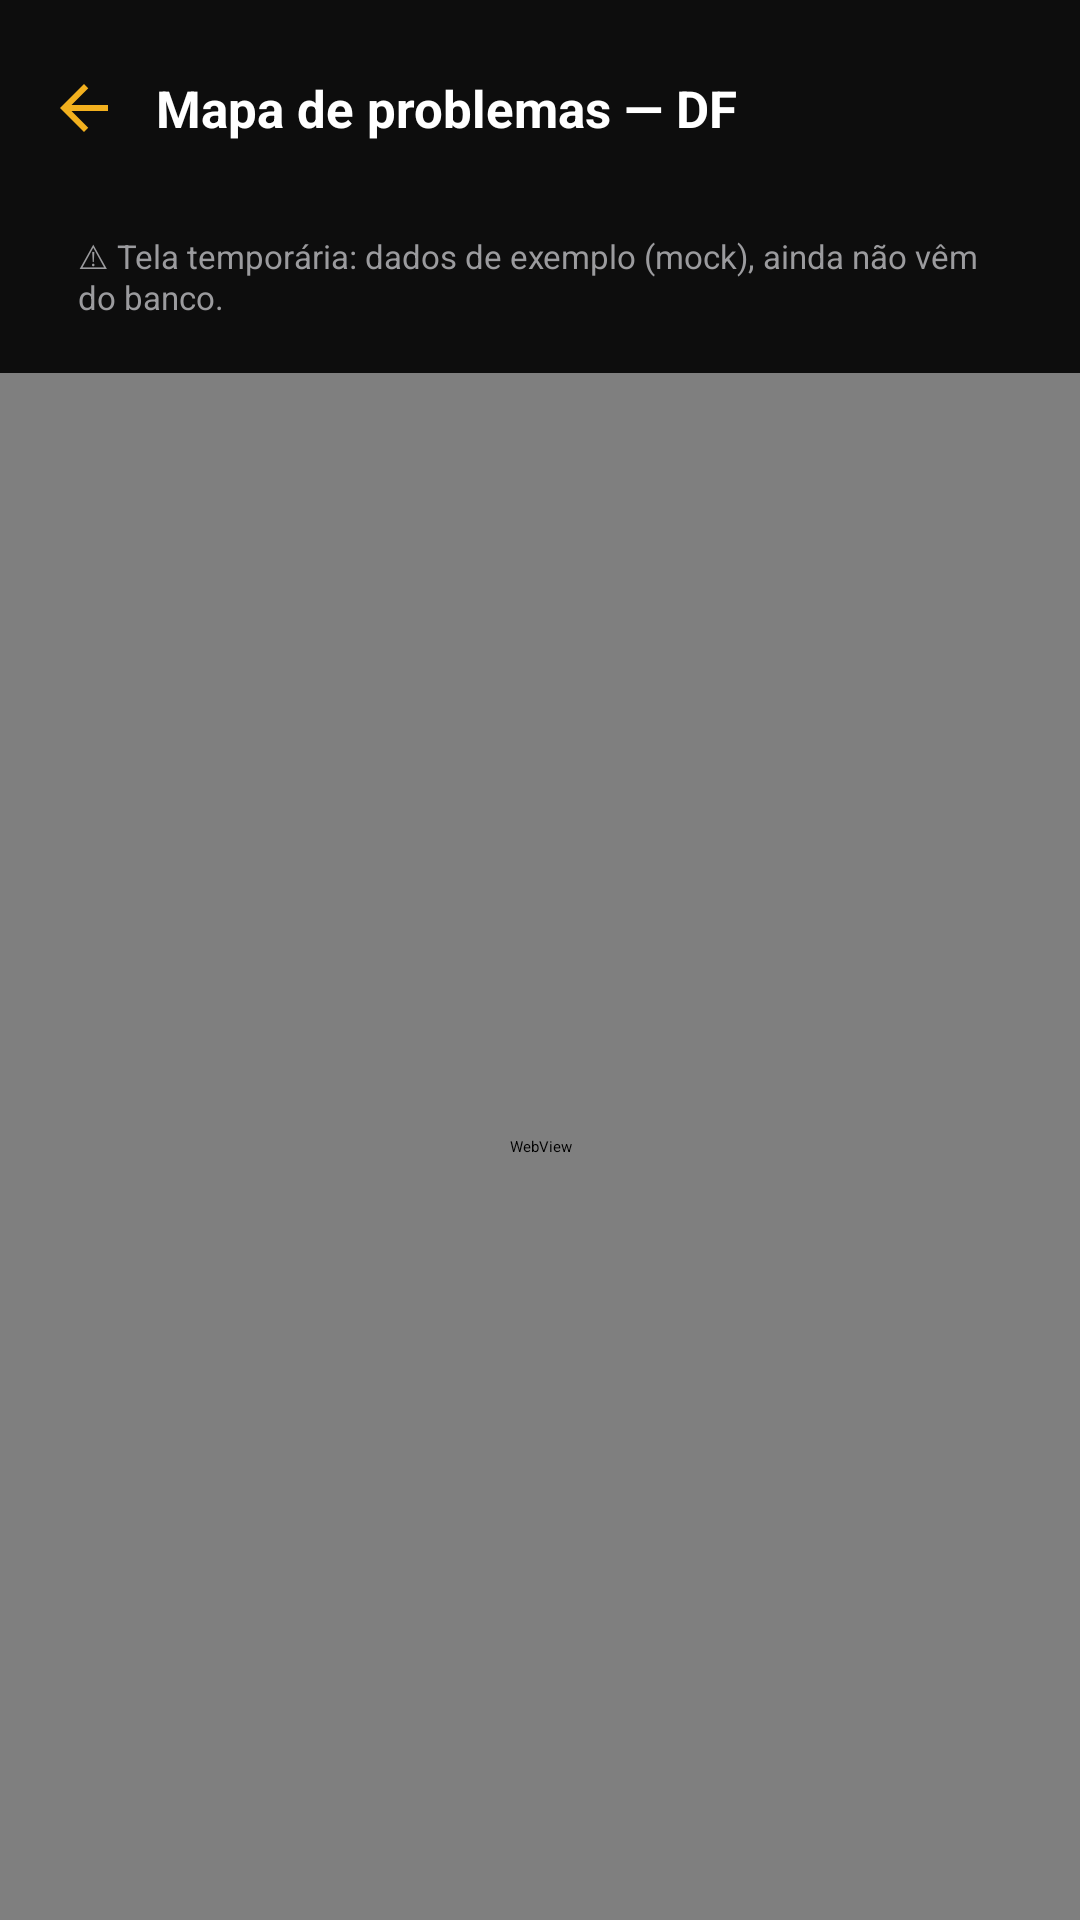

Layout XML and referenced resources for this Android screen:
<!-- AndroidManifest.xml: application theme Theme.CorrigeAi -->
<!-- res/layout/activity_map.xml -->
<?xml version="1.0" encoding="utf-8"?>
<androidx.constraintlayout.widget.ConstraintLayout xmlns:android="http://schemas.android.com/apk/res/android"
    xmlns:app="http://schemas.android.com/apk/res-auto"
    android:layout_width="match_parent"
    android:layout_height="match_parent"
    android:background="@color/background">

    
    <LinearLayout
        android:id="@+id/topBar"
        android:layout_width="0dp"
        android:layout_height="wrap_content"
        android:background="@color/background"
        android:gravity="center_vertical"
        android:orientation="horizontal"
        android:paddingStart="8dp"
        android:paddingTop="16dp"
        android:paddingEnd="16dp"
        android:paddingBottom="12dp"
        app:layout_constraintEnd_toEndOf="parent"
        app:layout_constraintStart_toStartOf="parent"
        app:layout_constraintTop_toTopOf="parent">

        <ImageView
            android:id="@+id/backButton"
            android:layout_width="40dp"
            android:layout_height="40dp"
            android:padding="8dp"
            android:src="@drawable/ic_back" />

        <TextView
            android:layout_width="0dp"
            android:layout_height="wrap_content"
            android:layout_marginStart="4dp"
            android:layout_weight="1"
            android:text="Mapa de problemas — DF"
            android:textColor="@color/white"
            android:textSize="17sp"
            android:textStyle="bold" />

    </LinearLayout>

    
    <TextView
        android:id="@+id/prototypeNotice"
        android:layout_width="0dp"
        android:layout_height="wrap_content"
        android:layout_marginStart="16dp"
        android:layout_marginEnd="16dp"
        android:layout_marginBottom="8dp"
        android:background="@drawable/bg_input"
        android:padding="10dp"
        android:text="⚠ Tela temporária: dados de exemplo (mock), ainda não vêm do banco."
        android:textColor="@color/text_secondary"
        android:textSize="11sp"
        app:layout_constraintBottom_toTopOf="@id/mapWebView"
        app:layout_constraintEnd_toEndOf="parent"
        app:layout_constraintStart_toStartOf="parent"
        app:layout_constraintTop_toBottomOf="@id/topBar" />

    <WebView
        android:id="@+id/mapWebView"
        android:layout_width="0dp"
        android:layout_height="0dp"
        app:layout_constraintBottom_toBottomOf="parent"
        app:layout_constraintEnd_toEndOf="parent"
        app:layout_constraintStart_toStartOf="parent"
        app:layout_constraintTop_toBottomOf="@id/prototypeNotice" />

    <ProgressBar
        android:id="@+id/loadingSpinner"
        android:layout_width="wrap_content"
        android:layout_height="wrap_content"
        app:layout_constraintBottom_toBottomOf="@id/mapWebView"
        app:layout_constraintEnd_toEndOf="@id/mapWebView"
        app:layout_constraintStart_toStartOf="@id/mapWebView"
        app:layout_constraintTop_toTopOf="@id/mapWebView" />

</androidx.constraintlayout.widget.ConstraintLayout>
<!-- resources referenced by this layout -->
<resources>
  <color name="background">#0D0D0D</color>
  <color name="text_secondary">#9B9B9E</color>
  <color name="white">#FFFFFF</color>
  <!-- drawable ic_back (drawable) -->
  <vector xmlns:android="http://schemas.android.com/apk/res/android"
      android:width="20dp"
      android:height="20dp"
      android:viewportWidth="24"
      android:viewportHeight="24"
      android:tint="@color/yellow_primary">
      <path
          android:fillColor="#FFFFFF"
          android:pathData="M20,11H7.83l5.59,-5.59L12,4l-8,8 8,8 1.41,-1.41L7.83,13H20v-2z"/>
  </vector>
  <color name="yellow_primary">#F2B01E</color>
</resources>
